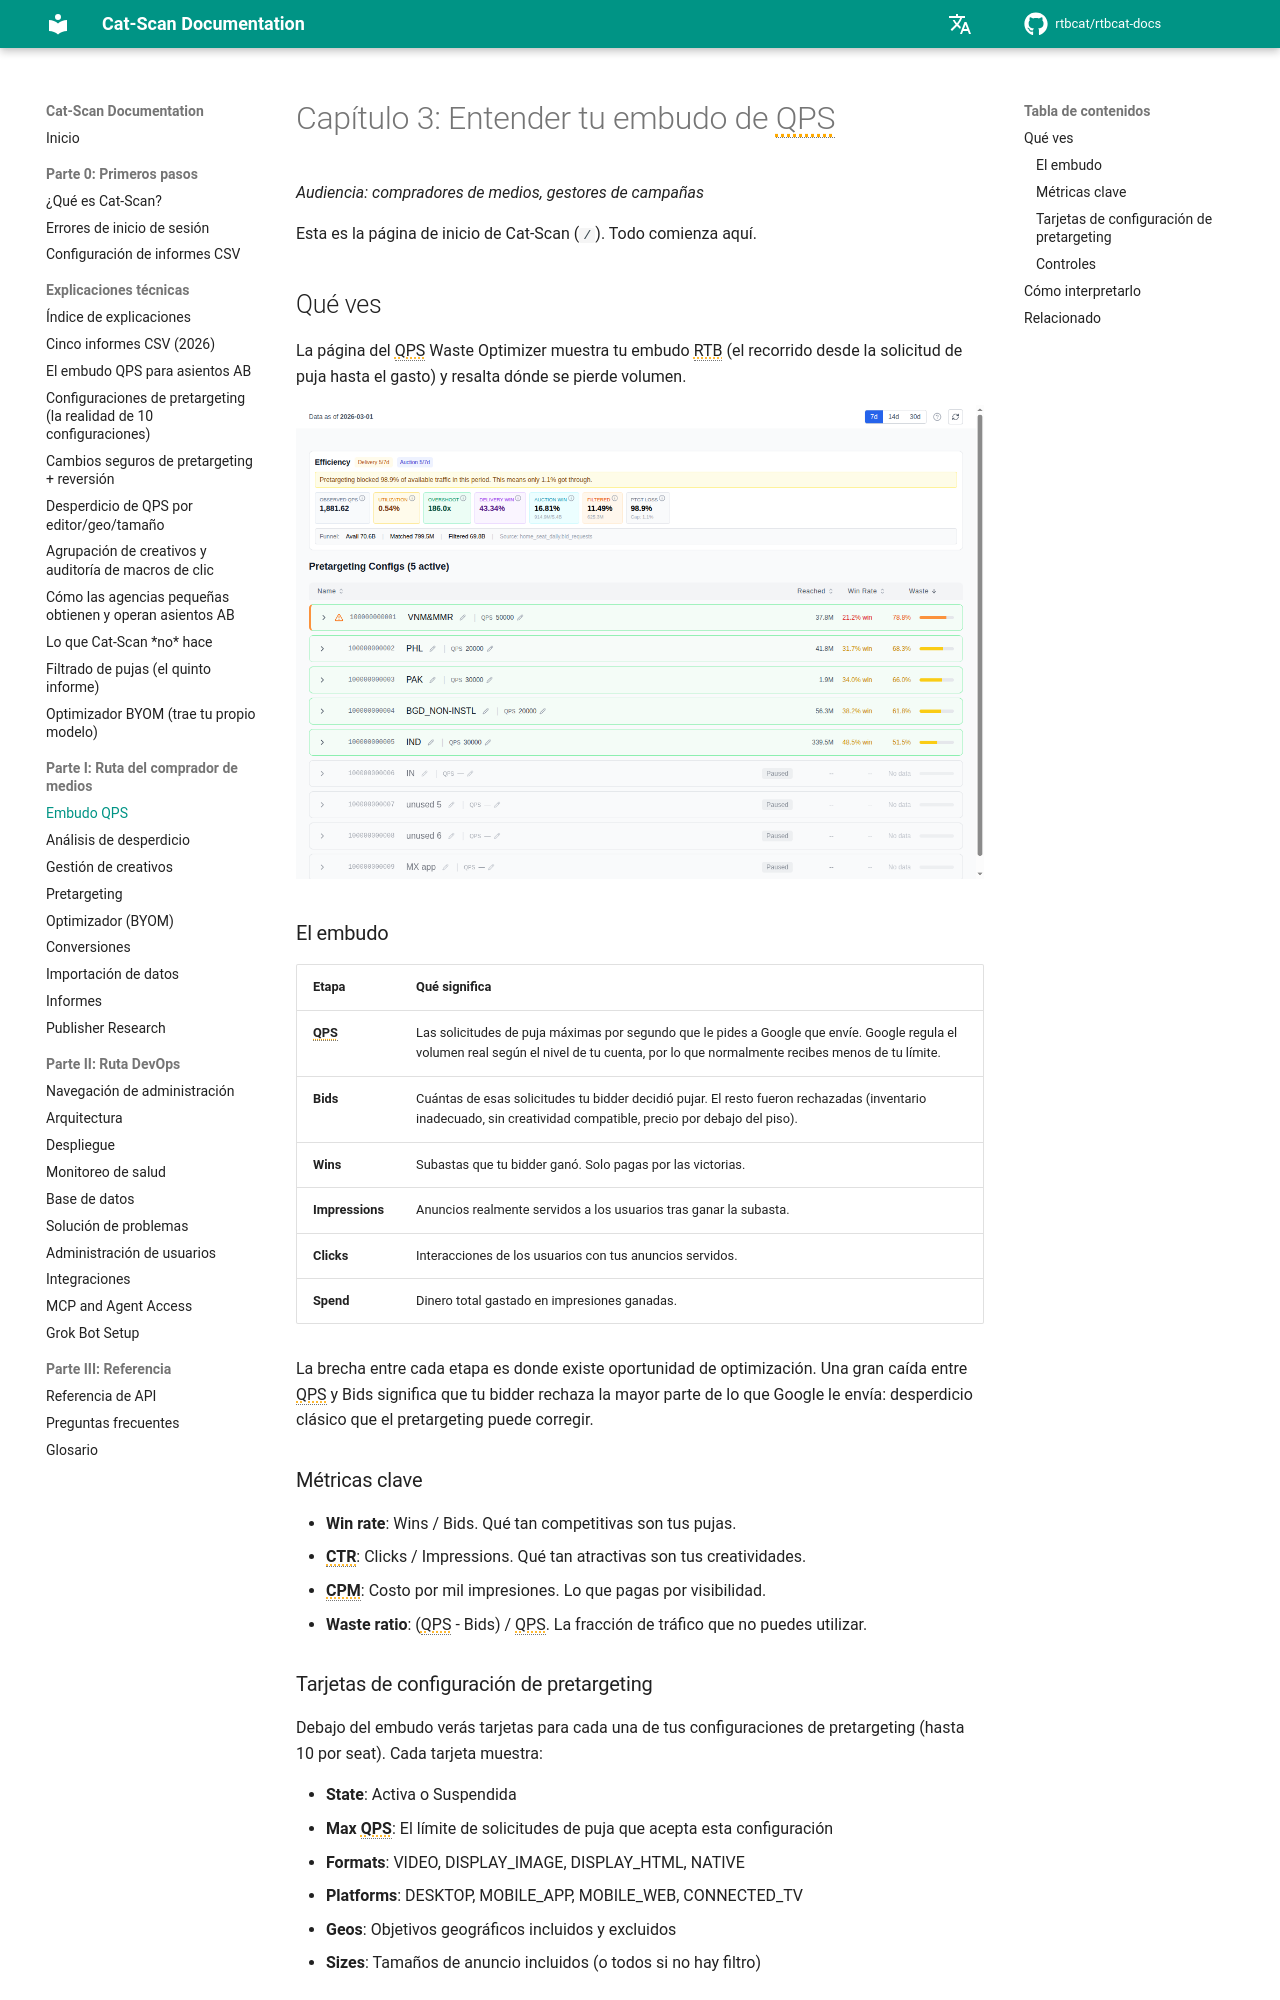

repository: rtbcat/rtbcat-docs · page: es/03-qps-funnel/index.html · generator: mkdocs

# Capítulo 3: Entender tu embudo de QPS

*Audiencia: compradores de medios, gestores de campañas*

Esta es la página de inicio de Cat-Scan (`/`). Todo comienza aquí.

## Qué ves

La página del QPS Waste Optimizer muestra tu embudo RTB (el recorrido desde la
solicitud de puja hasta el gasto) y resalta dónde se pierde volumen.

![Página de inicio del QPS Waste Optimizer](images/screenshot-qps-home.png)

### El embudo

| Etapa | Qué significa |
|-------|---------------|
| **QPS** | Las solicitudes de puja máximas por segundo que le pides a Google que envíe. Google regula el volumen real según el nivel de tu cuenta, por lo que normalmente recibes menos de tu límite. |
| **Bids** | Cuántas de esas solicitudes tu bidder decidió pujar. El resto fueron rechazadas (inventario inadecuado, sin creatividad compatible, precio por debajo del piso). |
| **Wins** | Subastas que tu bidder ganó. Solo pagas por las victorias. |
| **Impressions** | Anuncios realmente servidos a los usuarios tras ganar la subasta. |
| **Clicks** | Interacciones de los usuarios con tus anuncios servidos. |
| **Spend** | Dinero total gastado en impresiones ganadas. |

La brecha entre cada etapa es donde existe oportunidad de optimización. Una gran
caída entre QPS y Bids significa que tu bidder rechaza la mayor parte de lo que
Google le envía: desperdicio clásico que el pretargeting puede corregir.

### Métricas clave

- **Win rate**: Wins / Bids. Qué tan competitivas son tus pujas.
- **CTR**: Clicks / Impressions. Qué tan atractivas son tus creatividades.
- **CPM**: Costo por mil impresiones. Lo que pagas por visibilidad.
- **Waste ratio**: (QPS - Bids) / QPS. La fracción de tráfico que no puedes utilizar.

### Tarjetas de configuración de pretargeting

Debajo del embudo verás tarjetas para cada una de tus configuraciones de
pretargeting (hasta 10 por seat). Cada tarjeta muestra:

- **State**: Activa o Suspendida
- **Max QPS**: El límite de solicitudes de puja que acepta esta configuración
- **Formats**: VIDEO, DISPLAY_IMAGE, DISPLAY_HTML, NATIVE
- **Platforms**: DESKTOP, MOBILE_APP, MOBILE_WEB, CONNECTED_TV
- **Geos**: Objetivos geográficos incluidos y excluidos
- **Sizes**: Tamaños de anuncio incluidos (o todos si no hay filtro)
